The GitHub repository Jisooyanim/Thesis contains a labelled image folder "Region Growing" with 8 categories: anthracnose, bacterial canker, cutting weevil, die back, gall midge, healthy, powdery mildew, sooty mould. Examples follow, each with its label.

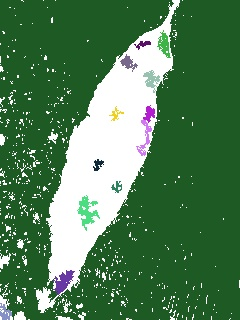
Label: sooty mould

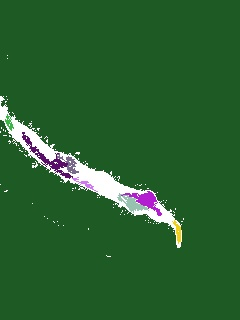
Label: die back

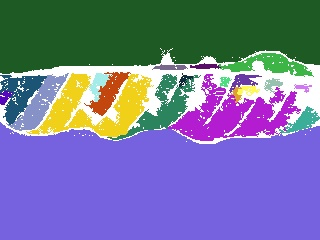
Label: gall midge

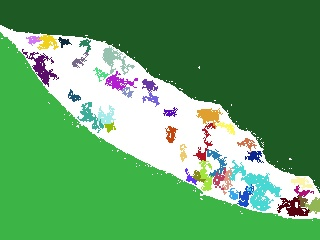
Label: powdery mildew

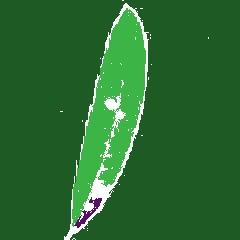
Label: anthracnose

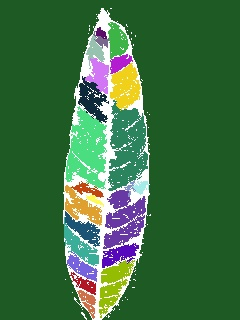
Label: healthy
